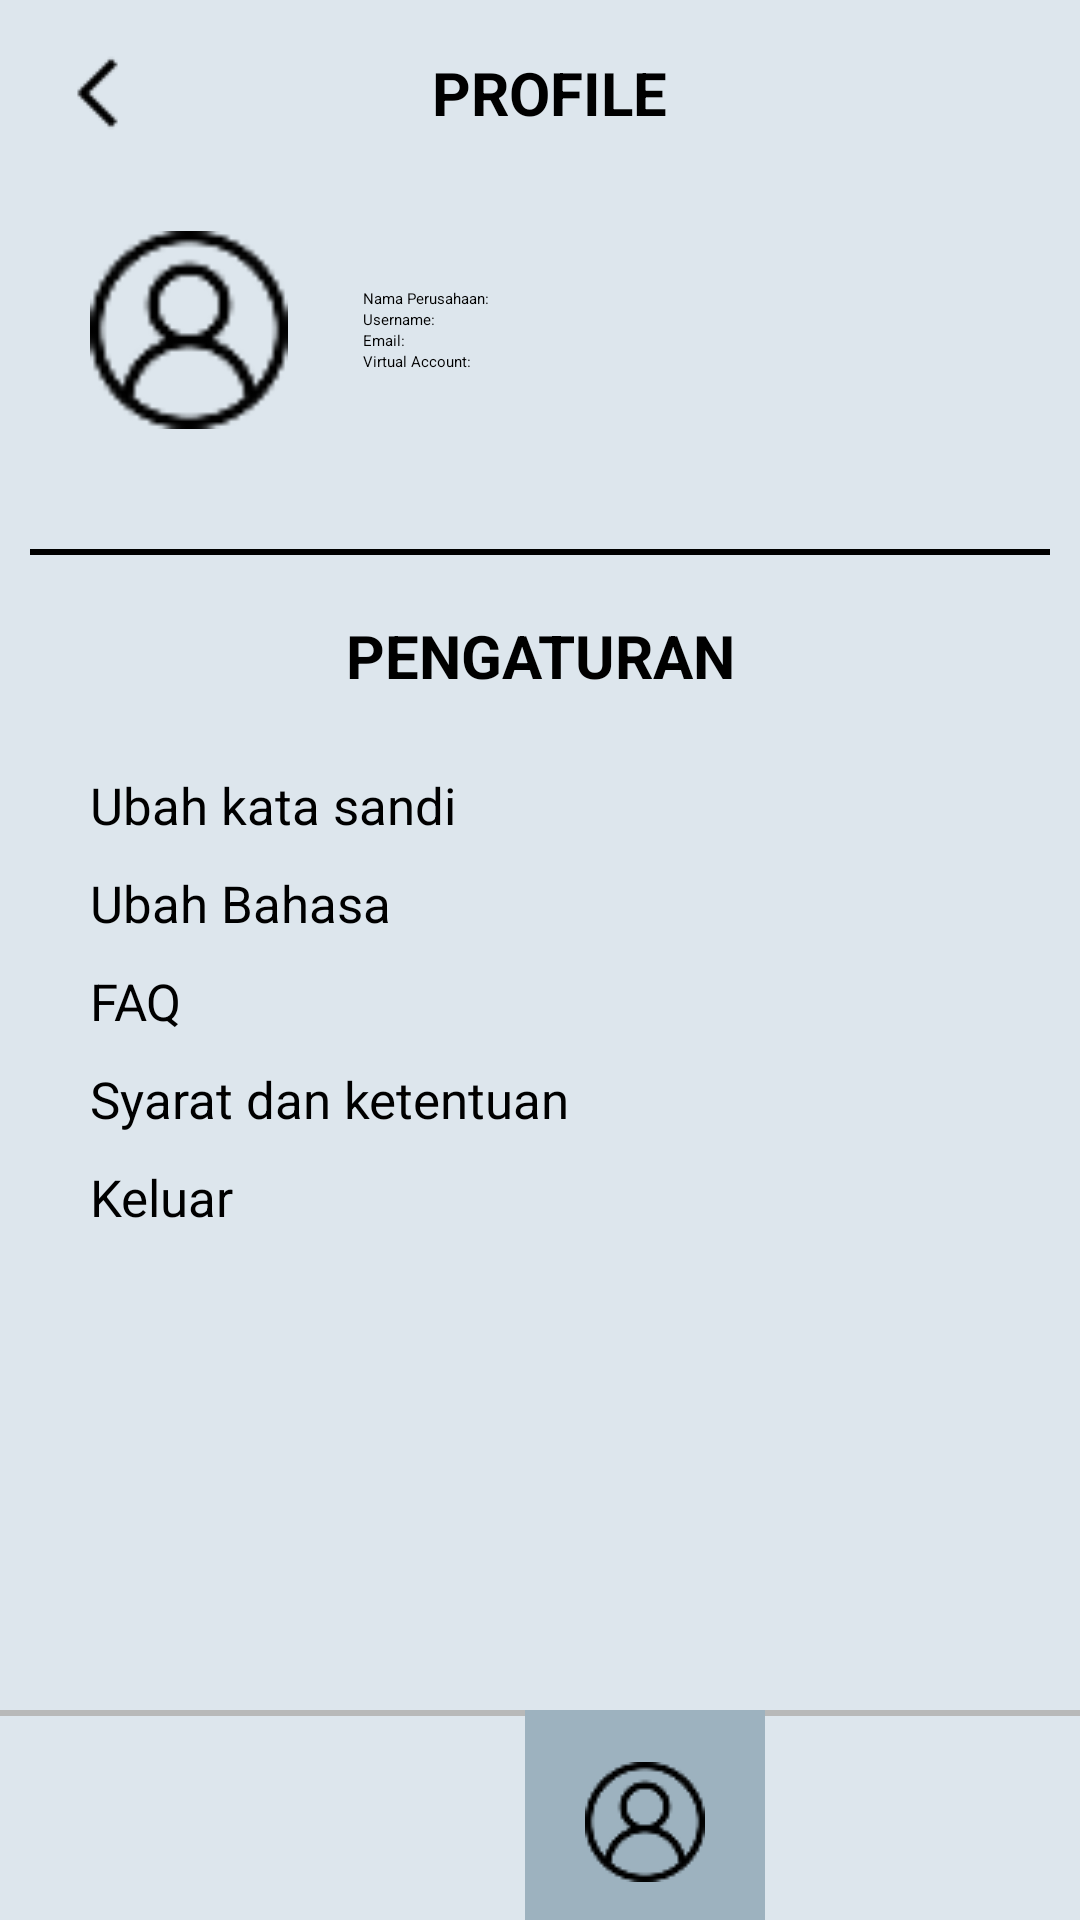

Layout XML and referenced resources for this Android screen:
<!-- AndroidManifest.xml: application theme Theme.Skripsi -->
<!-- res/layout/activity_profile_asuransi.xml -->
<?xml version="1.0" encoding="utf-8"?>
<RelativeLayout xmlns:android="http://schemas.android.com/apk/res/android"
    xmlns:app="http://schemas.android.com/apk/res-auto"
    xmlns:tools="http://schemas.android.com/tools"
    android:id="@+id/main"
    android:layout_width="match_parent"
    android:layout_height="match_parent"
    tools:context=".HomePageAsuransi"
    android:background="#DDE6ED">

    <LinearLayout
        android:layout_width="match_parent"
        android:layout_height="wrap_content"
        android:orientation="vertical"
        >

        <LinearLayout
            android:layout_width="match_parent"
            android:layout_height="wrap_content"
            android:orientation="horizontal"
            android:paddingLeft="25dp"
            android:paddingTop="15dp"
            android:gravity="center_vertical"
            >


            <androidx.appcompat.widget.AppCompatButton
                android:layout_width="16dp"
                android:layout_height="32dp"
                android:background="@drawable/back_hitam"
                android:id="@+id/btnBack"
                />

            <TextView
                android:layout_width="wrap_content"
                android:layout_height="wrap_content"
                android:text="@string/profile"
                android:textColor="@color/black"
                android:textStyle="bold"
                android:textSize="20dp"
                android:gravity="center"
                android:paddingRight="35dp"
                android:layout_weight="1"
                />

        </LinearLayout>


        <LinearLayout
            android:layout_width="match_parent"
            android:layout_height="wrap_content"
            android:orientation="horizontal"
            android:padding="30dp"
            android:gravity="center"
            >

            <ImageButton
                android:layout_width="66dp"
                android:layout_height="66dp"
                android:background="@drawable/profile"
                android:id="@+id/profile"
                />

            <LinearLayout
                android:layout_width="match_parent"
                android:layout_height="wrap_content"
                android:orientation="vertical"
                android:paddingLeft="25dp"
                >

                <LinearLayout
                    android:layout_width="match_parent"
                    android:layout_height="wrap_content"
                    android:orientation="horizontal"
                    >

                    <TextView
                        android:layout_width="wrap_content"
                        android:layout_height="wrap_content"
                        android:text="@string/nama_perusahaan"
                        android:textColor="@color/black"
                        />

                    <TextView
                        android:layout_width="wrap_content"
                        android:layout_height="wrap_content"
                        android:id="@+id/namaPerusahaan"
                        android:paddingLeft="3dp"
                        />

                </LinearLayout>

                <LinearLayout
                    android:layout_width="match_parent"
                    android:layout_height="wrap_content"
                    android:orientation="horizontal"
                    >

                    <TextView
                        android:layout_width="wrap_content"
                        android:layout_height="wrap_content"
                        android:text="@string/username_perusahaan"
                        android:textColor="@color/black"
                        />

                    <TextView
                        android:layout_width="wrap_content"
                        android:layout_height="wrap_content"
                        android:id="@+id/username"
                        android:paddingLeft="3dp"
                        />

                </LinearLayout>

                <LinearLayout
                    android:layout_width="match_parent"
                    android:layout_height="wrap_content"
                    android:orientation="horizontal"
                    >

                    <TextView
                        android:layout_width="wrap_content"
                        android:layout_height="wrap_content"
                        android:text="@string/email_perusahaan"
                        android:textColor="@color/black"
                        />

                    <TextView
                        android:layout_width="wrap_content"
                        android:layout_height="wrap_content"
                        android:id="@+id/email"
                        android:paddingLeft="3dp"
                        />

                </LinearLayout>

                <LinearLayout
                    android:layout_width="match_parent"
                    android:layout_height="wrap_content"
                    android:orientation="horizontal"
                    >

                    <TextView
                        android:layout_width="wrap_content"
                        android:layout_height="wrap_content"
                        android:text="@string/virtual_account"
                        android:textColor="@color/black"
                        />

                    <TextView
                        android:layout_width="wrap_content"
                        android:layout_height="wrap_content"
                        android:id="@+id/virtualAccount"
                        android:paddingLeft="3dp"
                        />

                </LinearLayout>

            </LinearLayout>

        </LinearLayout>


        <View
            android:layout_width="match_parent"
            android:layout_height="2dp"
            android:background="@color/black"
            android:layout_marginHorizontal="10dp"
            android:layout_marginTop="10dp"
            />

        <TextView
            android:layout_width="match_parent"
            android:layout_height="wrap_content"
            android:text="@string/pengaturan"
            android:textStyle="bold"
            android:textColor="@color/black"
            android:textAlignment="center"
            android:textSize="20dp"
            android:paddingVertical="20dp"
            />


        <TextView
            android:layout_width="match_parent"
            android:layout_height="wrap_content"
            android:text="@string/ubah_kata_sandi"
            android:textColor="@color/black"
            android:textSize="17dp"
            android:paddingHorizontal="30dp"
            android:paddingVertical="5dp"
            android:id="@+id/ubahPassword"
            />


        <TextView
            android:layout_width="match_parent"
            android:layout_height="wrap_content"
            android:text="@string/ubah_bahasa"
            android:textColor="@color/black"
            android:textSize="17dp"
            android:paddingHorizontal="30dp"
            android:paddingVertical="5dp"
            android:id="@+id/ubahBahasa"
            />


        <TextView
            android:layout_width="match_parent"
            android:layout_height="wrap_content"
            android:text="@string/faq"
            android:textColor="@color/black"
            android:textSize="17dp"
            android:paddingHorizontal="30dp"
            android:paddingVertical="5dp"
            android:id="@+id/FAQ"
            />


        <TextView
            android:layout_width="match_parent"
            android:layout_height="wrap_content"
            android:text="@string/syarat_dan_ketentuan"
            android:textColor="@color/black"
            android:textSize="17dp"
            android:paddingHorizontal="30dp"
            android:paddingVertical="5dp"
            android:id="@+id/syaratDanKetentuan"
            />


        <TextView
            android:layout_width="match_parent"
            android:layout_height="wrap_content"
            android:text="@string/keluar"
            android:textColor="@color/black"
            android:textSize="17dp"
            android:paddingHorizontal="30dp"
            android:paddingVertical="5dp"
            android:id="@+id/keluar"
            />

    </LinearLayout>







    <RelativeLayout
        android:layout_width="match_parent"
        android:layout_height="70dp"
        android:layout_alignParentBottom="true"
        android:gravity="center"
        android:background="@drawable/footer"
        >


        <LinearLayout
            android:layout_width="wrap_content"
            android:layout_height="match_parent"
            android:orientation="horizontal"

            >

            <LinearLayout
                android:layout_width="wrap_content"
                android:layout_height="match_parent"
                android:gravity="center"
                android:orientation="vertical"
                android:paddingHorizontal="15dp">

                <androidx.appcompat.widget.AppCompatButton
                    android:layout_width="40dp"
                    android:layout_height="40dp"
                    android:background="@drawable/home"
                    android:id="@+id/btnHome"
                    />
            </LinearLayout>


            <LinearLayout
                android:layout_width="wrap_content"
                android:layout_height="match_parent"
                android:baselineAligned="false"
                android:background="#9DB2BF"
                android:gravity="center"
                android:orientation="vertical"
                android:paddingHorizontal="20dp">

                <androidx.appcompat.widget.AppCompatButton
                    android:layout_width="40dp"
                    android:layout_height="40dp"
                    android:background="@drawable/profile"
                    android:id="@+id/btnProfile"
                    />

            </LinearLayout>


        </LinearLayout>



    </RelativeLayout>


</RelativeLayout>
<!-- resources referenced by this layout -->
<resources>
  <color name="black">#FF000000</color>
  <!-- drawable back_hitam: png bitmap (drawable, 188 bytes) -->
  <!-- drawable footer (drawable) -->
  <?xml version="1.0" encoding="utf-8"?>
  <inset xmlns:android="http://schemas.android.com/apk/res/android"
      android:insetRight="-5dp"
      android:insetBottom="-5dp"
      android:insetLeft="-5dp">
  
      <shape android:shape="rectangle" android:thickness="2dp" >
          <stroke
              android:width="2dp"
              android:color="#b8b9b9" />
          <solid android:color="#DDE6ED" />
      </shape>
  </inset>
  <!-- drawable profile: png bitmap (drawable, 1238 bytes) -->
  <string name="email_perusahaan">Email:</string>
  <string name="faq">FAQ</string>
  <string name="keluar">Keluar</string>
  <string name="nama_perusahaan">Nama Perusahaan:</string>
  <string name="pengaturan">PENGATURAN</string>
  <string name="profile">PROFILE</string>
  <string name="syarat_dan_ketentuan">Syarat dan ketentuan</string>
  <string name="ubah_bahasa">Ubah Bahasa</string>
  <string name="ubah_kata_sandi">Ubah kata sandi</string>
  <string name="username_perusahaan">Username:</string>
  <string name="virtual_account">Virtual Account:</string>
</resources>
